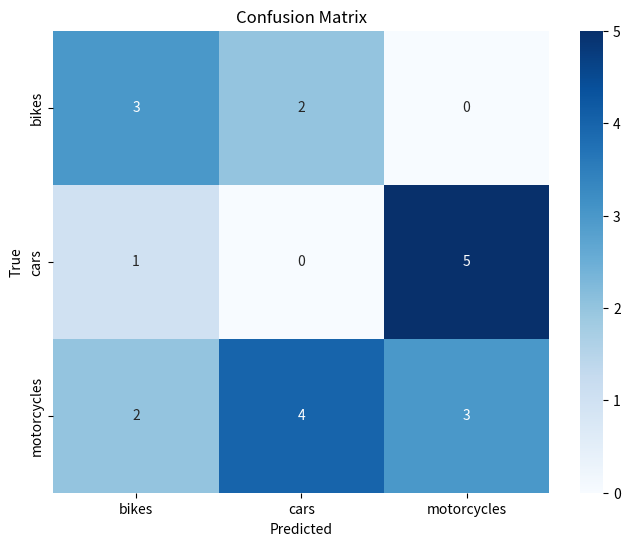

Python code for this plot:
import sys
import numpy as np
import seaborn as sns
import matplotlib.pyplot as plt

np.random.seed(42)

class Metrics:
    
    def __init__(self, classes: list[str], real_y: np.array, pred_y: np.array) -> None:
        self.classes = classes
        self.num_classes = len(classes)
        self.real_y = real_y
        self.pred_y = pred_y
        self.confusion_matrix = None
    
    # Calcola la matrice di confusione fra le classi.
    def compute_confusion_matrix(self) -> None:
        N = self.num_classes
        self.confusion_matrix = np.zeros((N, N), dtype=int)    
        for real, pred in zip(self.real_y, self.pred_y):
            self.confusion_matrix[real][pred] += 1
    
    # Calcola l'accuracy sulla confusion matrix.
    def accuracy(self) -> float:
        if self.confusion_matrix is None:
            self.compute_confusion_matrix()
        return np.sum(self.confusion_matrix.diagonal()) / np.sum(self.confusion_matrix)
    
    # Calcola la recall per la classe indicata.
    def recall(self, class_id: int) -> float:
        if not self.__valid_class_id(class_id):
            print(f'Id classe {class_id} invalido.')
            sys.exit(-1)
        if self.confusion_matrix is None:
            self.compute_confusion_matrix()
        real_and_predicted = self.confusion_matrix[class_id, class_id]
        real = np.sum(self.confusion_matrix[class_id, :])           
        return 0.0 if real == 0 else (real_and_predicted / real)
    
    # Calcola la precision per la classe indicata.
    def precision(self, class_id: int) -> float:
        if not self.__valid_class_id(class_id):
            print(f'Id classe {class_id} invalido.')
            sys.exit(-1)
        if self.confusion_matrix is None:
            self.compute_confusion_matrix()
        real_and_predicted = self.confusion_matrix[class_id, class_id]
        predicted = np.sum(self.confusion_matrix[:, class_id])
        return 0.0 if predicted == 0 else (real_and_predicted / predicted)
    
    # Calcola l'f1-score per la classe indicata.
    def f1_score(self, class_id: int) -> float:
        p, r = self.precision(class_id), self.recall(class_id)
        return 0.0 if (p + r) == 0 else 2 * (p * r) / (p + r)
    
    # Calcola il numero di campioni veri per la classe indicata.
    def support(self, class_id: int) -> int:
        if not self.__valid_class_id(class_id):
            print(f'Id classe {class_id} invalido.')
            sys.exit(-1)
        if self.confusion_matrix is None:
            self.compute_confusion_matrix()
        return np.sum(self.confusion_matrix[class_id, :])
    
    # Mostra un report di tutte le informazioni.
    def report(self) -> None:
        if self.confusion_matrix is None:
            self.compute_confusion_matrix()
        
        print('')
        print(f'Confusion matrix (accuracy {self.accuracy() * 100:.2f}%):\n\n{self.confusion_matrix}')        
        print(f'\nClass\t\tPrecision\tRecall\tf1-score\tsupport')
        for i, c in enumerate(self.classes):
            print(f'[{c}]\t{self.precision(i):.2f}\t\t{self.recall(i):.2f}\t{self.f1_score(i):.2f}\t\t{self.support(i):.2f}')
        print('')

    # Verifica se l'indice classe e' valido.
    def __valid_class_id(self, class_id: int) -> bool:
        return 0 <= class_id < len(self.classes)
    
    # Getter per ottenere le etichette reali
    def get_real_labels(self):
        return self.real_y
    
    # Getter per ottenere le etichette predette
    def get_predicted_labels(self):
        return self.pred_y


# Funzione per visualizzare la matrice di confusione
def plot_confusion_matrix(conf_matrix, class_names):
    plt.figure(figsize=(8, 6))
    sns.heatmap(conf_matrix, annot=True, fmt="d", cmap="Blues", xticklabels=class_names, yticklabels=class_names)
    plt.xlabel('Predicted')
    plt.ylabel('True')
    plt.title('Confusion Matrix')
    plt.show()


# Esempio di utilizzo:
if __name__ == '__main__':
    
    real_y = np.random.randint(0, 3, 20)  
    pred_y = np.random.randint(0, 3, 20)

    # Passa le classi in ordine corretto come nel dataset
    mt = Metrics(['bikes', 'cars', 'motorcycles'], real_y, pred_y)
    
    # Mostra il report
    mt.report()

    # Ottenere le etichette reali e predette
    real_labels = mt.get_real_labels()
    predicted_labels = mt.get_predicted_labels()

    print(f'Real labels: {real_labels}')
    print(f'Predicted labels: {predicted_labels}')

    # Visualizza la matrice di confusione
    plot_confusion_matrix(mt.confusion_matrix, mt.classes)





